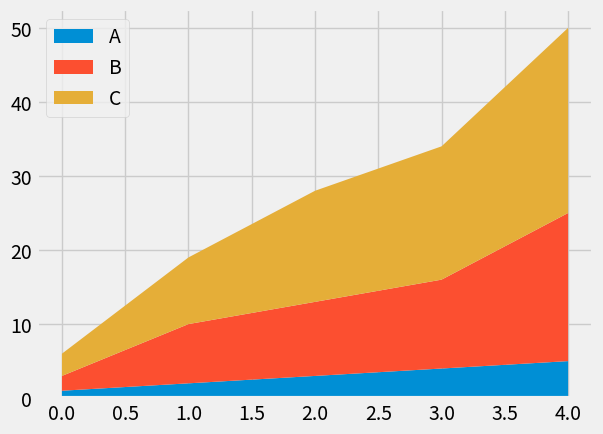

Reproduce this figure in Python.
#Stack Plot
import matplotlib.pyplot as plt
import numpy as np
import pandas as pd

# Create a DataFrame
df = pd.DataFrame({'A': [1, 2, 3, 4, 5],
                   'B': [2, 8, 10, 12, 20],
                   'C': [3, 9, 15, 18, 25]})
        
# Create a stacked bar chart
plt.style.use('fivethirtyeight')
fig, ax = plt.subplots()
ax.stackplot(df.index, df['A'], df['B'], df['C'], labels=['A', 'B', 'C'])
ax.legend() 
plt.show() 
